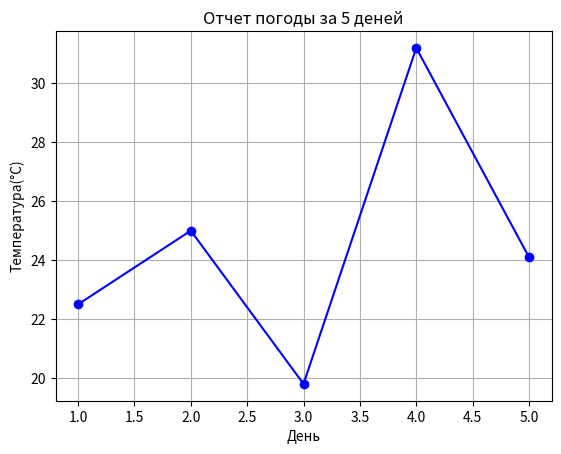

The matplotlib source for this figure:
import matplotlib.pyplot as plt

days = [1, 2, 3, 4, 5]
temps = [22.5, 25.0, 19.8, 31.2, 24.1]

plt.plot(days, temps, color = "blue", marker = "o")

plt.title("Отчет погоды за 5 деней")
plt.xlabel("День")
plt.ylabel("Температура(°C)")
plt.grid(True)

plt.show()
